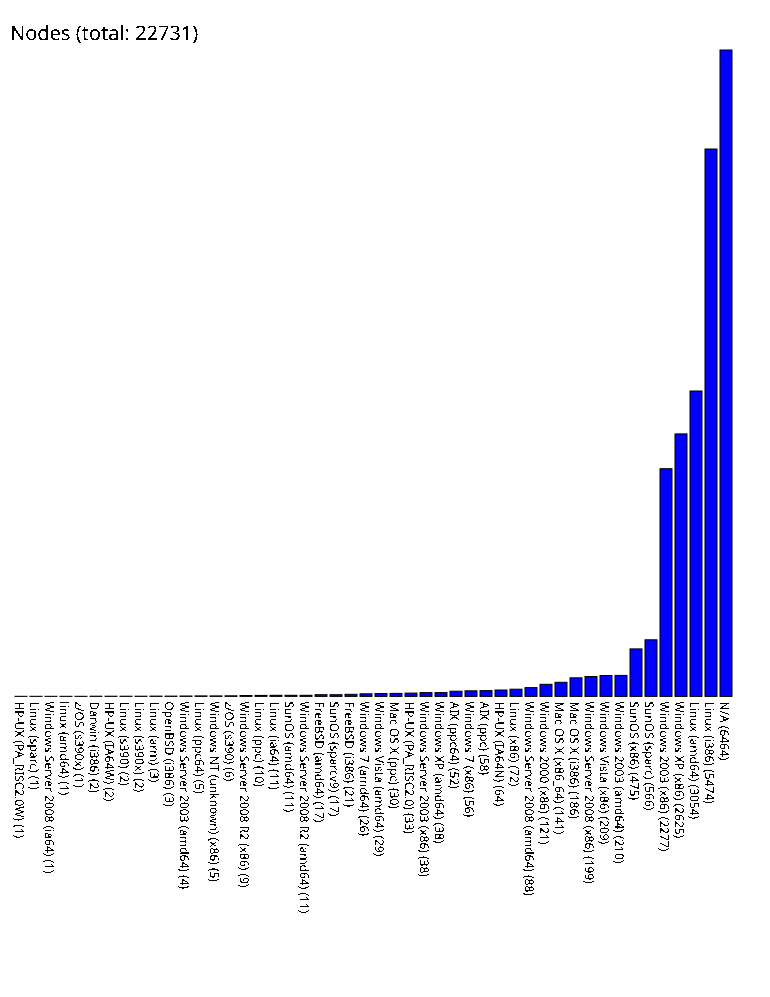

The data file committed next to this chart (first rows):
HP-UX (PA_RISC2.0W), 1
Linux (sparc), 1
Windows Server 2008 (ia64), 1
linux (amd64), 1
z/OS (s390x), 1
Darwin (i386), 2
HP-UX (IA64W), 2
Linux (s390), 2
Linux (s390x), 2
Linux (arm), 3
OpenBSD (i386), 3
Windows Server 2003 (amd64), 4
Linux (ppc64), 5
Windows NT (unknown) (x86), 5
z/OS (s390), 6
Windows Server 2008 R2 (x86), 9
Linux (ppc), 10
Linux (ia64), 11
SunOS (amd64), 11
Windows Server 2008 R2 (amd64), 11
FreeBSD (amd64), 17
SunOS (sparcv9), 17
FreeBSD (i386), 21
Windows 7 (amd64), 26
Windows Vista (amd64), 29
Mac OS X (ppc), 30
HP-UX (PA_RISC2.0), 33
Windows Server 2003 (x86), 38
Windows XP (amd64), 38
AIX (ppc64), 52
Windows 7 (x86), 56
AIX (ppc), 58
HP-UX (IA64N), 64
Linux (x86), 72
Windows Server 2008 (amd64), 88
Windows 2000 (x86), 121
Mac OS X (x86_64), 141
Mac OS X (i386), 186
Windows Server 2008 (x86), 199
Windows Vista (x86), 209
Windows 2003 (amd64), 210
SunOS (x86), 475
SunOS (sparc), 566
Windows 2003 (x86), 2277
Windows XP (x86), 2625
Linux (amd64), 3054
Linux (i386), 5474
N/A, 6464
